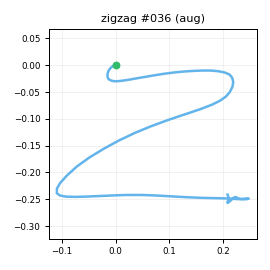

The table this chart was drawn from, first rows:
t_s, ax, ay, az, gx, gy, gz, seq
0.00000, -0.7678, 0.04208, 0.5997, -0.02991, -1.095, 0.4249, 0
0.01000, -0.7555, 0.04208, 0.5915, -1.58, -1.272, 0.6394, 1
0.02000, -0.754, 0.04272, 0.6025, -0.9925, -0.5873, 1.667, 2
0.03000, -0.7552, 0.04852, 0.595, -0.2864, -0.6225, 0.9002, 3
0.04000, -0.7593, 0.05351, 0.6002, -0.4817, -0.6286, 0.5091, 4
0.05000, -0.7468, 0.09708, 0.6143, 0.2088, -0.8949, 0.00760, 5
0.06100, -0.7337, 0.1184, 0.6009, 0.1983, -0.3804, -1.254, 6
0.07000, -0.7289, 0.1285, 0.6328, -1.654, -0.613, -2.176, 7
0.08000, -0.7176, 0.1343, 0.6295, -3.618, 1.053, -3.208, 8
0.09000, -0.6974, 0.124, 0.6598, -6.983, 3.133, -2.648, 9
0.101, -0.6854, 0.09674, 0.6663, -10.22, 4.343, -2.534, 10
0.11, -0.6268, 0.03420, 0.7001, -13.63, 6.762, -2.155, 11
0.12, -0.5924, -0.02429, 0.7199, -16.46, 10.31, -0.9416, 12
0.13, -0.591, -0.1243, 0.7274, -19.94, 16.48, 4.362, 13
0.14, -0.6202, -0.2242, 0.7045, -21.62, 22.76, 7.997, 14
0.15, -0.7083, -0.3749, 0.694, -19.95, 28.5, 6.301, 15
0.16, -0.8131, -0.552, 0.6556, -14.81, 34.18, 1.45, 16
0.17, -0.96, -0.7447, 0.5613, -7.571, 37.18, -3.494, 17
0.18, -1.06, -0.9226, 0.4802, 1.777, 37.27, -6.197, 18
0.19, -1.199, -1.106, 0.3897, 14.49, 33.98, -6.59, 19
0.2, -1.216, -1.226, 0.3831, 44.81, 27.36, -2.84, 20
0.21, -1.171, -1.201, 0.3603, 57.67, 11.9, -3.839, 21
0.22, -1.114, -1.185, 0.4025, 71.7, -2.406, -4.67, 22
0.231, -1.022, -1.14, 0.4434, 91.09, -11.81, -2.668, 23
0.24, -0.9172, -1.016, 0.4384, 110.1, -17.54, 3.234, 24
0.25, -0.8317, -0.8304, 0.4399, 125.7, -22.77, 10.26, 25
0.26, -0.751, -0.6275, 0.3958, 140.8, -23.95, 16.75, 26
0.271, -0.6353, -0.466, 0.416, 150.3, -25.61, 20.79, 27
0.28, -0.539, -0.2543, 0.4138, 156.7, -24.36, 28.52, 28
0.29, -0.4425, -0.06055, 0.3516, 159.7, -20.13, 35.87, 29
0.3, -0.3373, 0.1318, 0.2895, 161.4, -15.47, 43.62, 30
0.31, -0.2341, 0.4007, 0.2542, 161.9, -10.7, 49.36, 31
0.32, -0.1431, 0.7428, 0.2281, 154.8, -5.935, 55.96, 32
0.33, -0.06318, 1.128, 0.1785, 140.8, 0.7195, 62.33, 33
0.34, -0.01254, 1.538, 0.1114, 127.7, 11.95, 63.81, 34
0.35, 0.04062, 1.965, 0.08943, 106.4, 22.53, 62.47, 35
0.36, 0.1263, 2.238, 0.06083, 73.61, 32.84, 58.86, 36
0.37, 0.07781, 2.351, -0.05454, 44.46, 54.12, 49.49, 37
0.38, -0.09270, 2.447, -0.1858, 16.84, 71.92, 27.34, 38
0.39, -0.308, 2.542, -0.2957, -13.63, 79.48, -2.898, 39
0.401, -0.4521, 2.503, -0.3881, -42.2, 82.9, -32.62, 40
0.41, -0.5131, 2.391, -0.393, -70.28, 79.86, -56.84, 41
0.42, -0.4469, 2.192, -0.3725, -101.3, 71.41, -76.26, 42
0.43, -0.2842, 1.948, -0.3178, -131.9, 64.43, -88.85, 43
0.441, -0.1455, 1.69, -0.256, -158.9, 61.64, -97.74, 44
0.45, -0.05423, 1.467, -0.1956, -183.5, 63.11, -102.1, 45
0.46, 0.03529, 1.203, -0.1522, -206, 67.94, -105.7, 46
0.47, 0.06219, 0.8587, -0.07784, -230.4, 78.73, -106, 47
0.48, -0.01741, 0.4835, -0.05604, -252, 93.24, -103.6, 48
0.49, -0.2487, -0.03235, -0.05451, -266.4, 109.7, -96.25, 49
0.5, -0.5899, -0.6731, -0.1319, -267.1, 127.5, -86.46, 50
0.51, -0.7373, -1.553, -0.00615, -255.8, 138.9, -80.11, 51
0.52, -1.03, -2.233, 0.02454, -240.5, 146.4, -71.45, 52
0.53, -1.511, -2.696, 0.01723, -211.8, 153.3, -54.12, 53
0.54, -1.931, -3.124, 0.01167, -164, 148.9, -37.25, 54
0.55, -2.097, -3.454, 0.137, -112.7, 124.4, -22.74, 55
0.56, -2.111, -3.601, 0.3235, -54.87, 93.83, -5.838, 56
0.571, -2.132, -3.409, 0.326, -0.8827, 69.72, 9.407, 57
0.58, -2.025, -3.091, 0.3459, 55.78, 43.7, 22.58, 58
0.59, -1.786, -2.717, 0.4056, 108.4, 19.69, 29.59, 59
... 52 more rows
